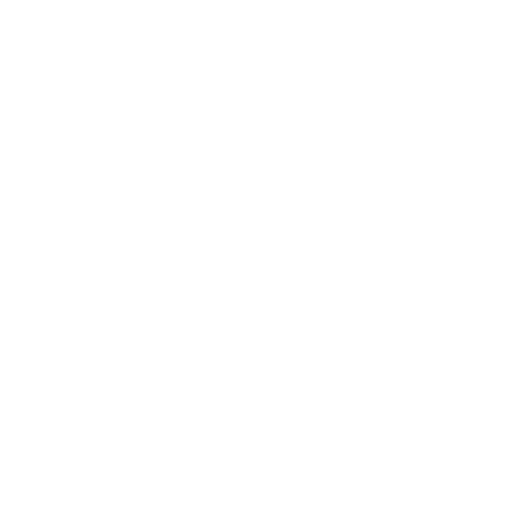
t = 0.00 s
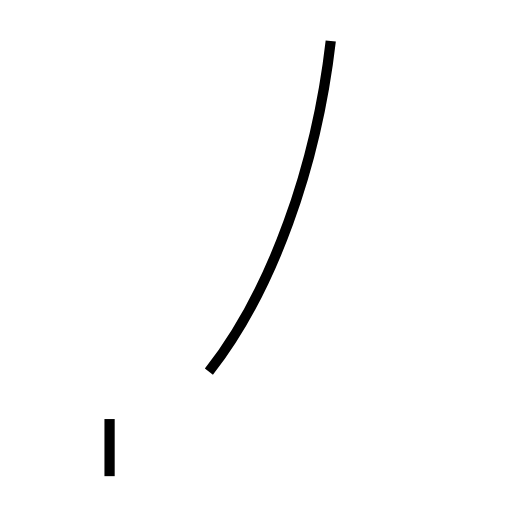
t = 1.21 s
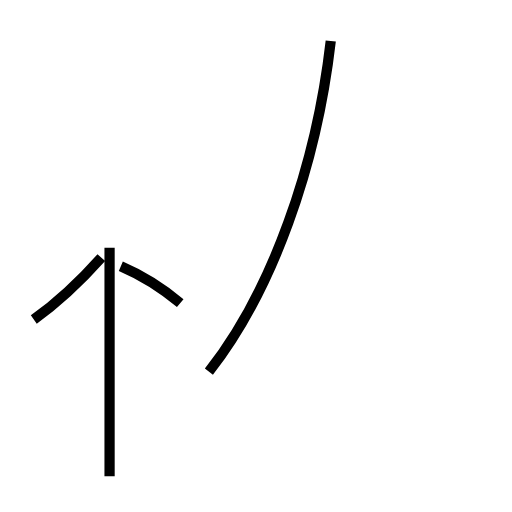
t = 2.19 s
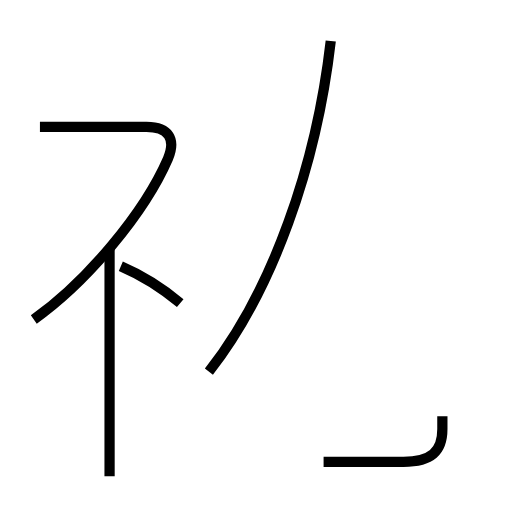
t = 3.44 s
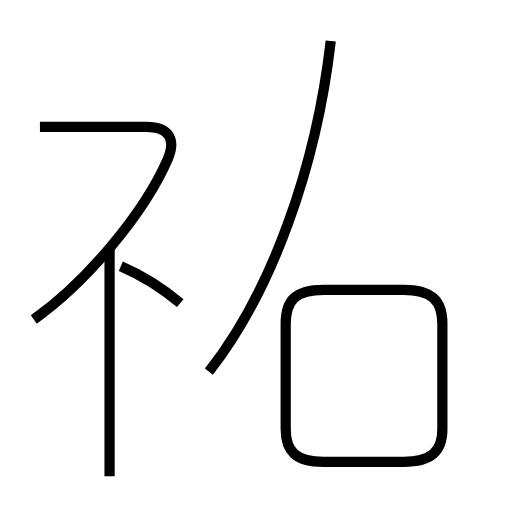
t = 4.77 s
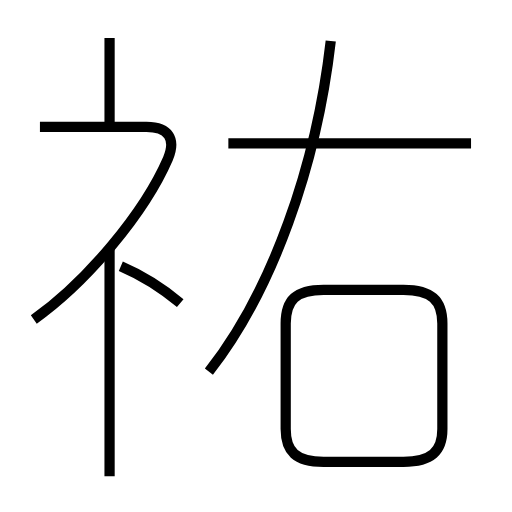
t = 5.75 s

The animated SVG that drew these frames (rendered in a browser with its animation timeline set to each time). Animation: 7 SMIL elements (animate=7); one cycle of 5.75 s.

<?xml version='1.0' encoding='utf-8'?>
<svg viewBox="0.0 -6.0 50.0 50.0" version="1.1" xmlns="http://www.w3.org/2000/svg"><rect x="-1000" y="-1000" width="2000" height="2000" stroke="white" fill="white" /><g style="fill:none;stroke:#000000;stroke-width:1"><path d="M 20.4 -7.7 C 26.6 -15.6 30.9 -27.8 32.3 -40.0 " transform="translate(0.0 38.0)" stroke-dasharray="34.82328216507477" stroke-dashoffset="34.82328216507477"><animate attributeName="stroke-dashoffset" from="34.82328216507477" to="0" dur="1.044698464952243s" begin="0s" fill="freeze" /></path><path d="M 10.7 2.5 L 10.7 -19.8 " transform="translate(0.0 38.0)" stroke-dasharray="22.3" stroke-dashoffset="22.3"><animate attributeName="stroke-dashoffset" from="22.3" to="0" dur="0.669s" begin="1.044698464952243s" fill="freeze" /></path><path d="M 17.6 -14.4 C 15.8 -15.9 13.9 -17.1 11.8 -18.0 " transform="translate(0.0 38.0)" stroke-dasharray="6.850812272062045" stroke-dashoffset="6.850812272062045"><animate attributeName="stroke-dashoffset" from="6.850812272062045" to="0" dur="0.20552436816186134s" begin="1.713698464952243s" fill="freeze" /></path><path d="M 3.3 -12.8 C 8.5 -16.5 14.1 -23.2 16.4 -28.5 C 17.2 -30.4 16.5 -31.6 14.3 -31.6 L 3.9 -31.6 " transform="translate(0.0 38.0)" stroke-dasharray="35.83448155267418" stroke-dashoffset="35.83448155267418"><animate attributeName="stroke-dashoffset" from="35.83448155267418" to="0" dur="1.0750344465802253s" begin="1.9192228331141044s" fill="freeze" /></path><path d="M 31.6 1.1 L 39.4 1.1 C 42.1 1.1 43.2 0.1 43.2 -2.1 L 43.2 -12.4 C 43.2 -14.7 42.1 -15.7 39.4 -15.7 L 31.6 -15.7 C 28.9 -15.7 27.9 -14.7 27.9 -12.4 L 27.9 -2.1 C 27.9 0.1 28.9 1.1 31.6 1.1 Z " transform="translate(0.0 38.0)" stroke-dasharray="59.216006295849" stroke-dashoffset="59.216006295849"><animate attributeName="stroke-dashoffset" from="59.216006295849" to="0" dur="1.77648018887547s" begin="2.9942572796943296s" fill="freeze" /></path><path d="M 10.7 -31.5 L 10.7 -40.3 " transform="translate(0.0 38.0)" stroke-dasharray="8.799999999999997" stroke-dashoffset="8.799999999999997"><animate attributeName="stroke-dashoffset" from="8.799999999999997" to="0" dur="0.2639999999999999s" begin="4.770737468569799s" fill="freeze" /></path><path d="M 46.0 -30.0 L 22.3 -30.0" transform="translate(0.0 38.0)" stroke-dasharray="23.7" stroke-dashoffset="23.7"><animate attributeName="stroke-dashoffset" from="23.7" to="0" dur="0.711s" begin="5.0347374685698s" fill="freeze" /></path></g></svg>
